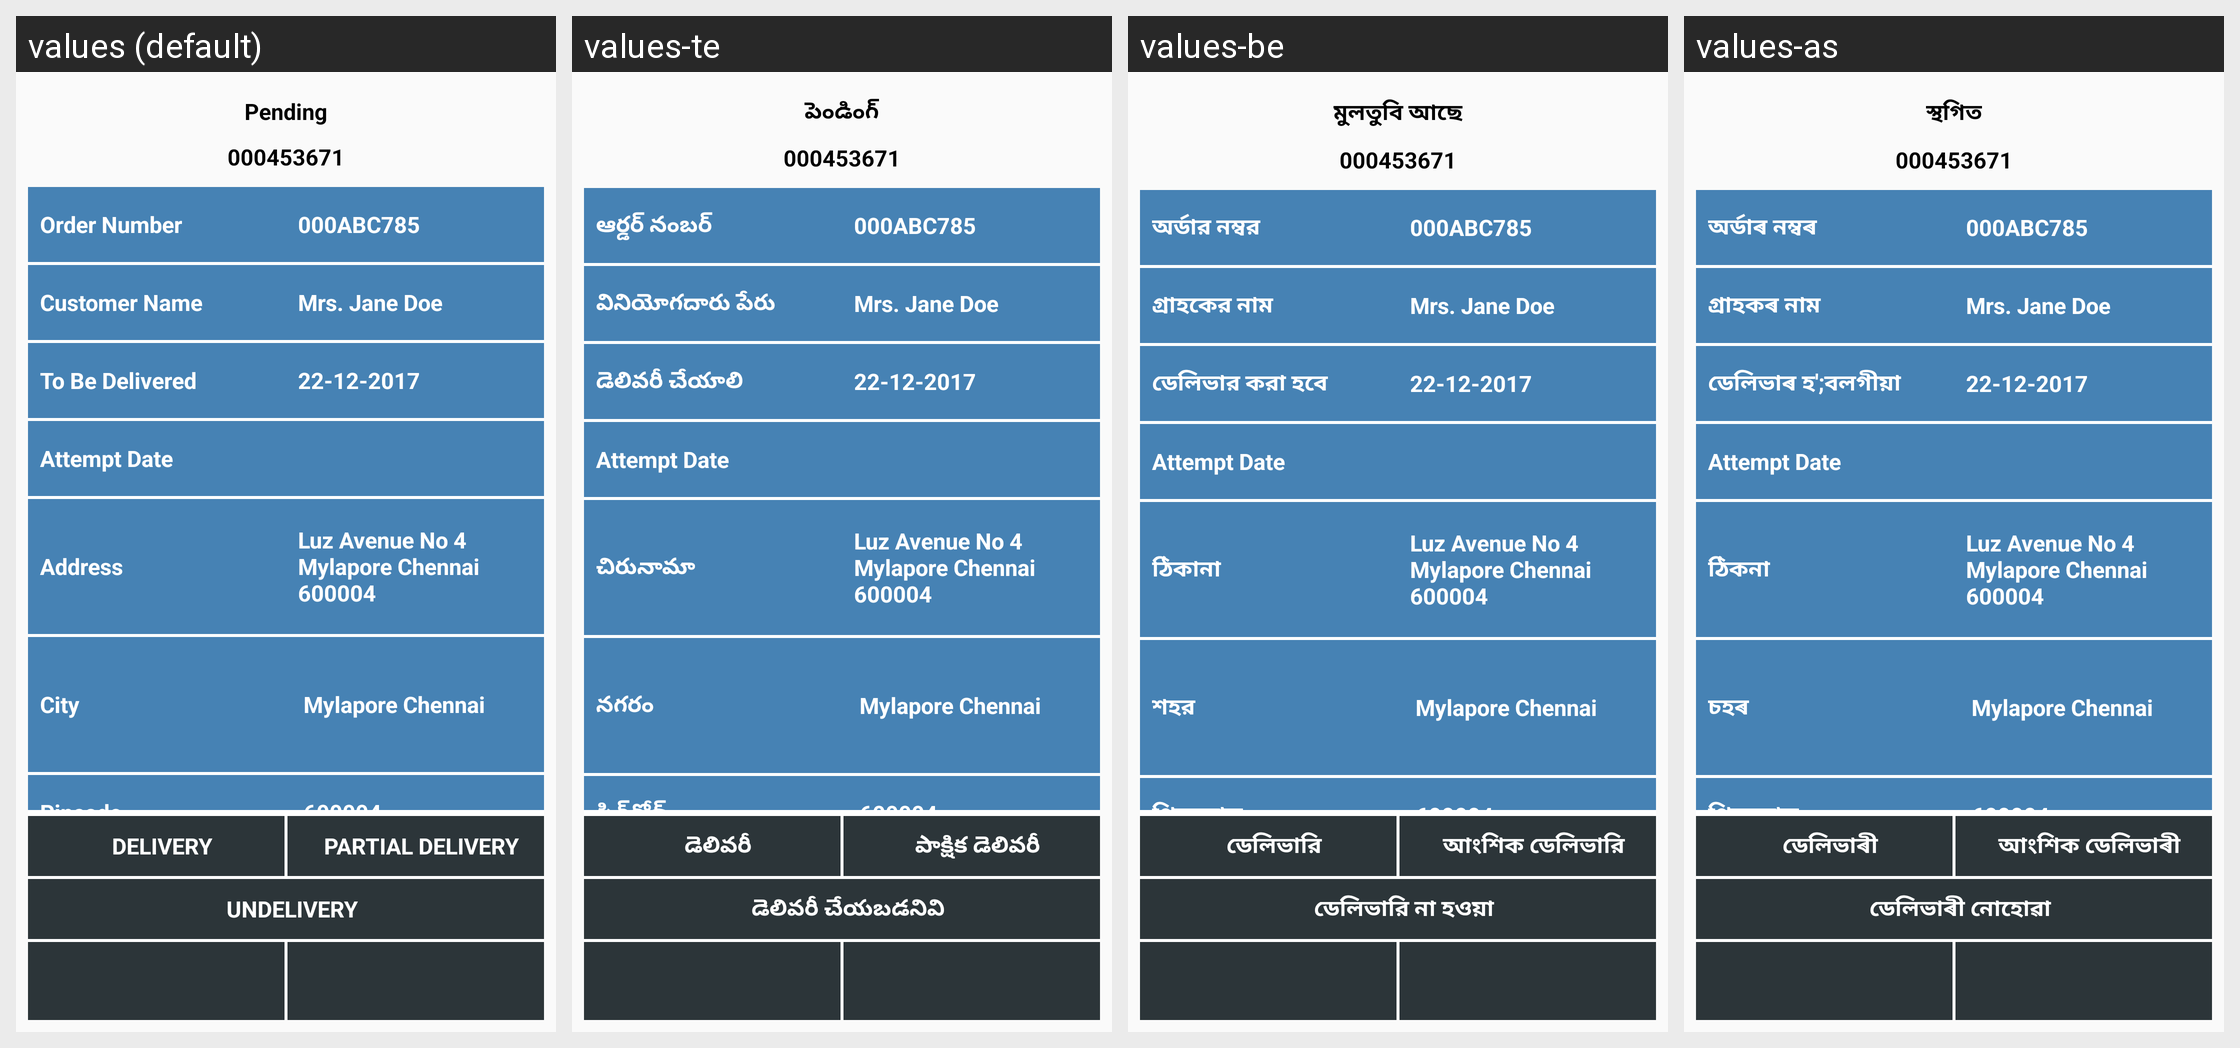

Here is an Android app screen in its default locale and in the app's own translations. Write out the translated-string differences for the strings that appear on this screen.
Android screen res/layout/activity_order_detail.xml rendered under 4 locales, left to right: values (default), values-te, values-be, values-as. Device: Nexus 5 (rendered at 1080×1920; each locale shown at half size, 540×960, under a caption strip naming it); theme AppTheme.
Other locales in the repository, not shown: values-en, values-hi, values-kn, values-mr, values-or, values-pa, values-ta.
Strings drawn on this screen, with the default value and each locale's value (text and hints the layout hard-codes, and strings that could not be matched under every locale, appear in the picture but are not listed):

ord_title
  values: Pending
  values-te: పెండింగ్
  values-be: মুলতুবি আছে
  values-as: স্থগিত

ord_number
  values: Order Number
  values-te: ఆర్డర్ నంబర్
  values-be: অর্ডার নম্বর
  values-as: অৰ্ডাৰ নম্বৰ

ord_cus_name
  values: Customer Name
  values-te: వినియోగదారు పేరు
  values-be: গ্রাহকের নাম
  values-as: গ্ৰাহকৰ নাম

ord_del_date
  values: To Be Delivered
  values-te: డెలివరీ చేయాలి
  values-be: ডেলিভার করা হবে
  values-as: ডেলিভাৰ হ';বলগীয়া

ord_add
  values: Address
  values-te: చిరునామా
  values-be: ঠিকানা
  values-as: ঠিকনা

ord_city
  values: City
  values-te: నగరం
  values-be: শহর
  values-as: চহৰ

pincode
  values: Pincode
  values-te: పిన్‌కోడ్
  values-be: পিনকোড
  values-as: পিনকোড

ord_delivery
  values: DELIVERY
  values-te: డెలివరీ
  values-be: ডেলিভারি
  values-as: ডেলিভাৰী

ord_par_delivery
  values: PARTIAL DELIVERY
  values-te: పాక్షిక డెలివరీ
  values-be: আংশিক ডেলিভারি
  values-as: আংশিক ডেলিভাৰী

ord_un_delivery
  values: UNDELIVERY
  values-te: డెలివరీ చేయబడనివి
  values-be: ডেলিভারি না হওয়া
  values-as: ডেলিভাৰী নোহোৱা
